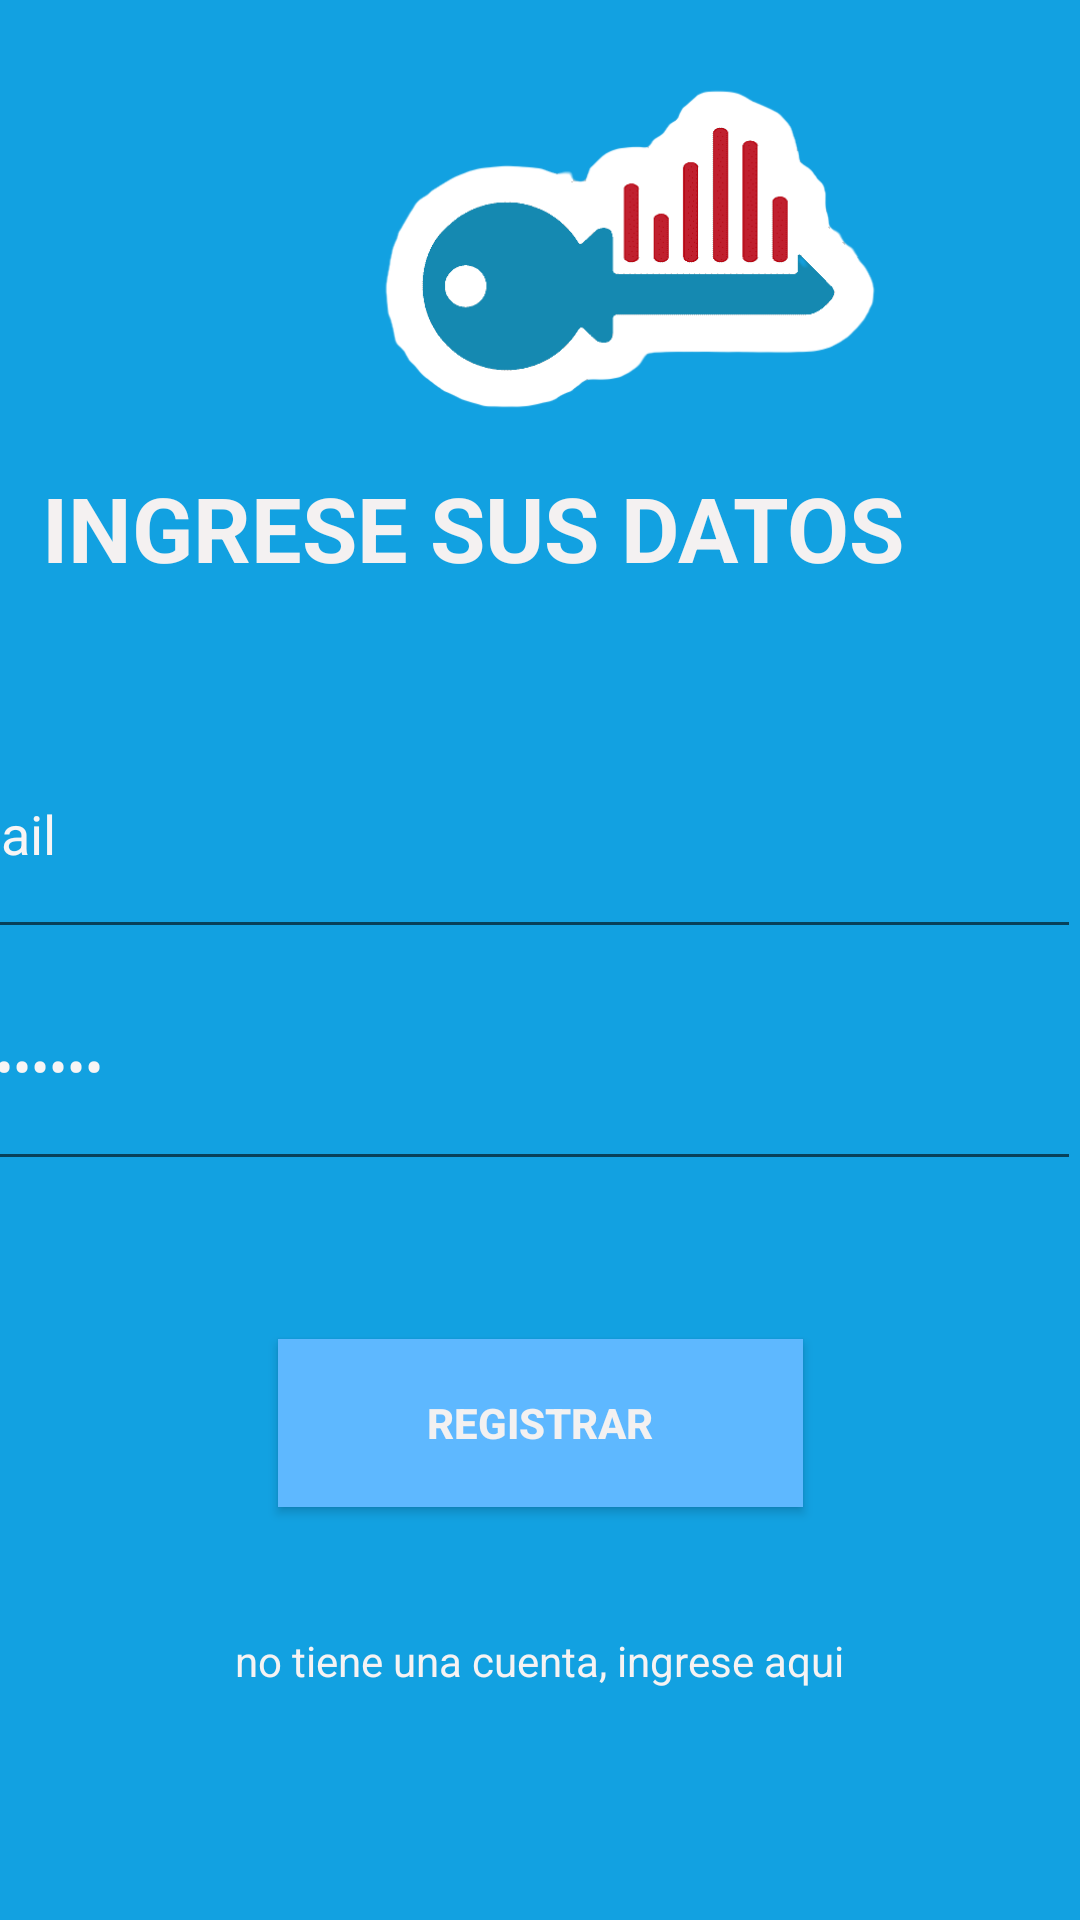

Reconstruct the res/layout file that produces this screen, plus the resources it refers to.
<!-- AndroidManifest.xml: application theme AppTheme -->
<!-- res/layout/activity_main_login.xml -->
<?xml version="1.0" encoding="utf-8"?>
<androidx.constraintlayout.widget.ConstraintLayout xmlns:android="http://schemas.android.com/apk/res/android"
    xmlns:app="http://schemas.android.com/apk/res-auto"
    xmlns:tools="http://schemas.android.com/tools"
    android:background="#12A1E1"
    android:layout_width="match_parent"
    android:layout_height="match_parent"
    tools:context=".MainActivityLogin">

    <ImageView
        android:id="@+id/imageView4"
        android:layout_width="403dp"
        android:layout_height="172dp"
        android:layout_marginStart="8dp"
        app:layout_constraintBottom_toBottomOf="parent"
        app:layout_constraintStart_toStartOf="parent"
        app:layout_constraintTop_toTopOf="parent"
        app:layout_constraintVertical_bias="0.0"
        app:srcCompat="@drawable/autentificacion" />

    <EditText
        android:id="@+id/txtEmailLogin"
        android:layout_width="390dp"
        android:layout_height="80dp"
        android:ems="10"
        android:inputType="textEmailAddress"
        android:text="Email"
        android:textColor="#F8F5F5"
        app:layout_constraintBottom_toBottomOf="parent"
        app:layout_constraintEnd_toEndOf="parent"
        app:layout_constraintHorizontal_bias="1.0"
        app:layout_constraintStart_toStartOf="parent"
        app:layout_constraintTop_toTopOf="parent"
        app:layout_constraintVertical_bias="0.422" />

    <Button
        android:id="@+id/btnIngresar"
        android:layout_width="175dp"
        android:layout_height="56dp"
        android:background="@color/colorAccent"
        android:text="Registrar"
        android:textColor="#F3F1F1"
        android:textStyle="normal|bold"
        app:layout_constraintBottom_toBottomOf="parent"
        app:layout_constraintEnd_toEndOf="parent"
        app:layout_constraintStart_toStartOf="parent"
        app:layout_constraintTop_toTopOf="parent"
        app:layout_constraintVertical_bias="0.764" />

    <EditText
        android:id="@+id/txtPasswordLogin"
        android:layout_width="390dp"
        android:layout_height="80dp"
        android:ems="10"
        android:inputType="textPassword"
        android:text="Contraseña"
        android:textColor="#F8F5F5"
        app:layout_constraintBottom_toBottomOf="parent"
        app:layout_constraintEnd_toEndOf="parent"
        app:layout_constraintHorizontal_bias="1.0"
        app:layout_constraintStart_toStartOf="parent"
        app:layout_constraintTop_toTopOf="parent"
        app:layout_constraintVertical_bias="0.56" />

    <TextView
        android:id="@+id/textView9"
        android:layout_width="346dp"
        android:layout_height="78dp"
        android:text="INGRESE SUS DATOS"
        android:textColor="#F4F1F1"
        android:textSize="30dp"
        android:textStyle="normal|bold"
        app:layout_constraintBottom_toBottomOf="parent"
        app:layout_constraintEnd_toEndOf="parent"
        app:layout_constraintHorizontal_bias="1.0"
        app:layout_constraintStart_toStartOf="parent"
        app:layout_constraintTop_toTopOf="parent"
        app:layout_constraintVertical_bias="0.277" />

    <TextView
        android:id="@+id/textNoTieneCuenta"
        android:layout_width="wrap_content"
        android:layout_height="wrap_content"
        android:text="no tiene una cuenta, ingrese aqui"
        android:textColor="#F6F3F3"
        app:layout_constraintBottom_toBottomOf="parent"
        app:layout_constraintEnd_toEndOf="parent"
        app:layout_constraintHorizontal_bias="0.498"
        app:layout_constraintStart_toStartOf="parent"
        app:layout_constraintTop_toTopOf="parent"
        app:layout_constraintVertical_bias="0.876" />

</androidx.constraintlayout.widget.ConstraintLayout>
<!-- resources referenced by this layout -->
<resources>
  <color name="colorAccent">#5eb8ff</color>
  <!-- drawable autentificacion: png bitmap (drawable-v24, 28215 bytes) -->
  <style name="AppTheme" parent="Theme.AppCompat.Light.NoActionBar">
          
          <item name="colorPrimary">#304FFE</item>
          <item name="colorPrimaryDark">#304FFE</item>
          <item name="colorAccent">@color/design_default_color_on_primary</item>
      </style>
</resources>
